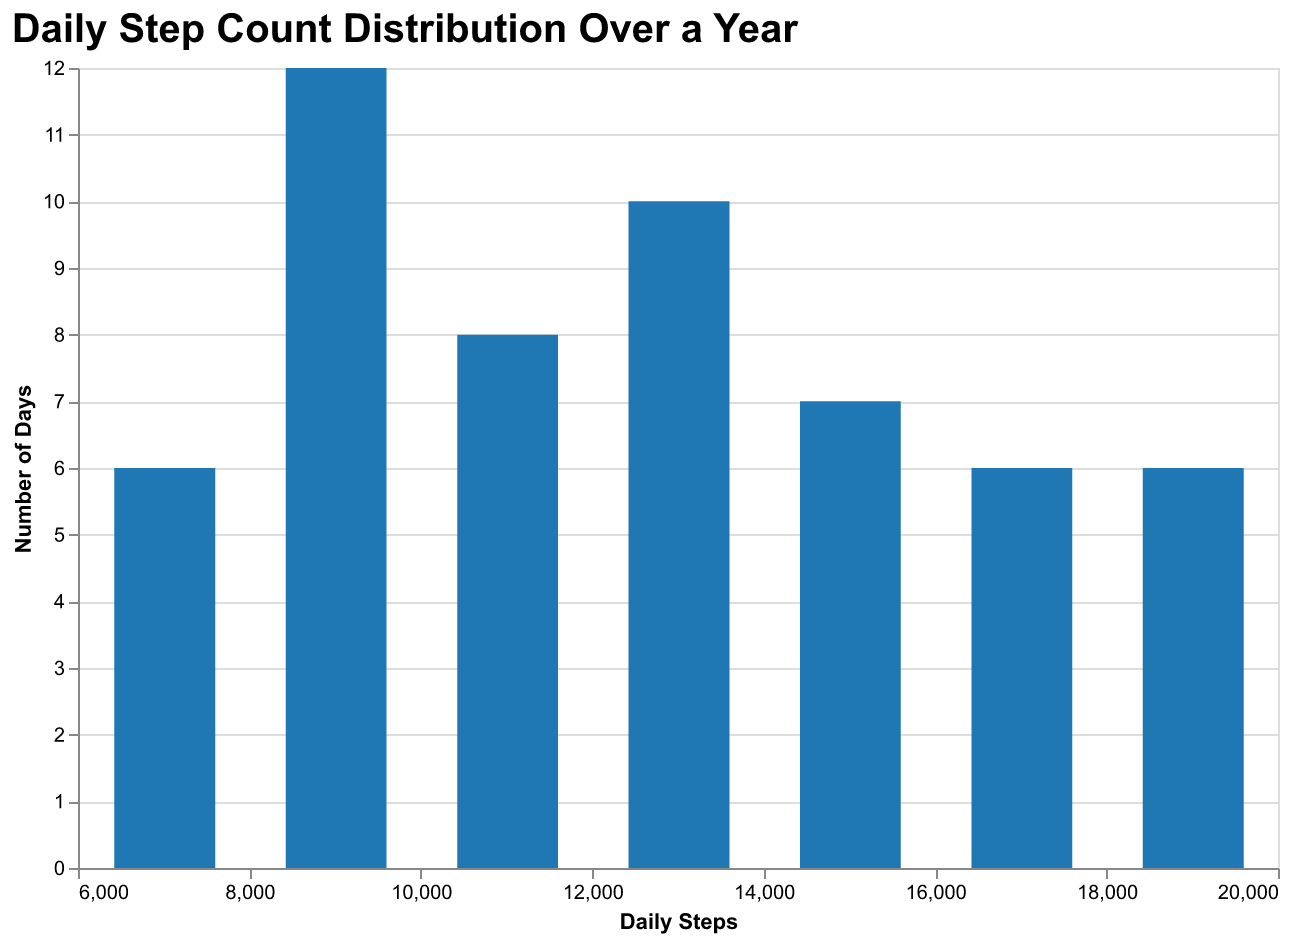

The data file committed next to this chart (first rows):
Day, Steps
01-Jan, 7000
02-Jan, 8500
03-Jan, 9000
04-Jan, 6000
05-Jan, 11000
06-Jan, 9500
07-Jan, 12000
08-Jan, 13000
09-Jan, 7500
10-Jan, 10500
11-Jan, 7000
12-Jan, 8000
13-Jan, 9000
14-Jan, 11500
15-Jan, 12500
16-Jan, 13500
17-Jan, 14000
18-Jan, 9000
19-Jan, 10500
20-Jan, 11000
21-Jan, 7500
22-Jan, 8000
23-Jan, 9500
24-Jan, 12500
25-Jan, 13500
26-Jan, 14000
27-Jan, 15000
28-Jan, 16000
29-Jan, 17000
30-Jan, 18000
31-Jan, 20000
01-Feb, 8500
02-Feb, 9000
03-Feb, 11000
04-Feb, 12500
05-Feb, 13500
06-Feb, 14000
07-Feb, 15000
08-Feb, 16000
09-Feb, 17000
10-Feb, 18000
11-Feb, 20000
12-Feb, 7500
13-Feb, 8000
14-Feb, 9000
15-Feb, 10000
16-Feb, 11500
17-Feb, 12500
18-Feb, 13500
19-Feb, 14000
20-Feb, 15000
21-Feb, 16000
22-Feb, 17000
23-Feb, 18000
24-Feb, 20000
